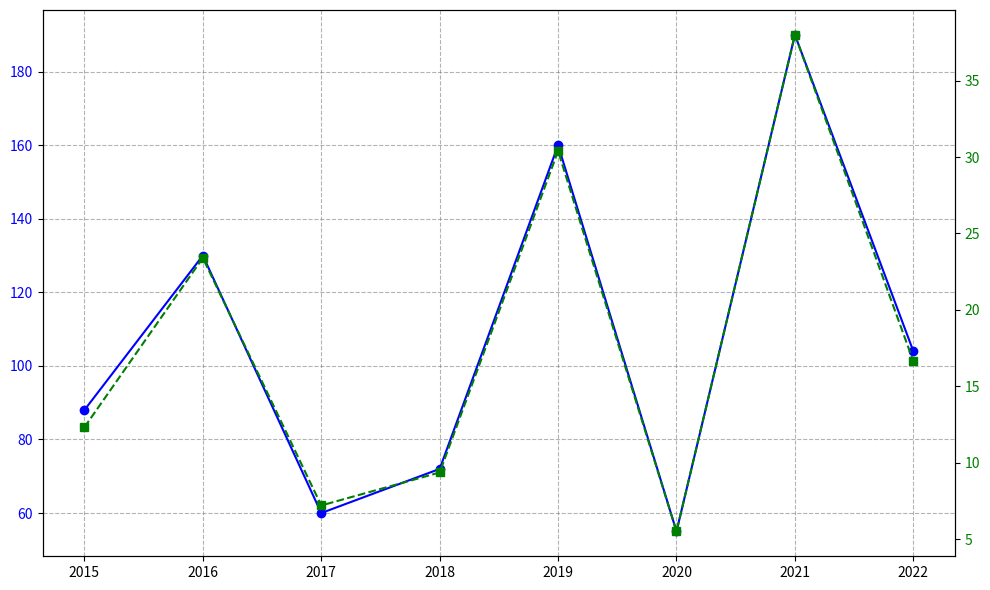

The script that saved this image:
import matplotlib.pyplot as plt
import numpy as np

years = np.arange(2015, 2023)

# Manually shuffled data
revenue = [88, 130, 60, 72, 160, 55, 190, 104]  # shuffled
profit_margin = [14, 18, 12, 13, 19, 10, 20, 16]  # shuffled

profit = [r * p / 100 for r, p in zip(revenue, profit_margin)]

fig, ax1 = plt.subplots(figsize=(10, 6))

ax1.plot(years, revenue, color='blue', marker='o', linestyle='-')
ax1.tick_params(axis='y', labelcolor='blue')

ax2 = ax1.twinx()
ax2.plot(years, profit, color='green', marker='s', linestyle='--')
ax2.tick_params(axis='y', labelcolor='green')

ax1.grid(True, linestyle='--', color='grey', alpha=0.6)

plt.tight_layout()
plt.show()
